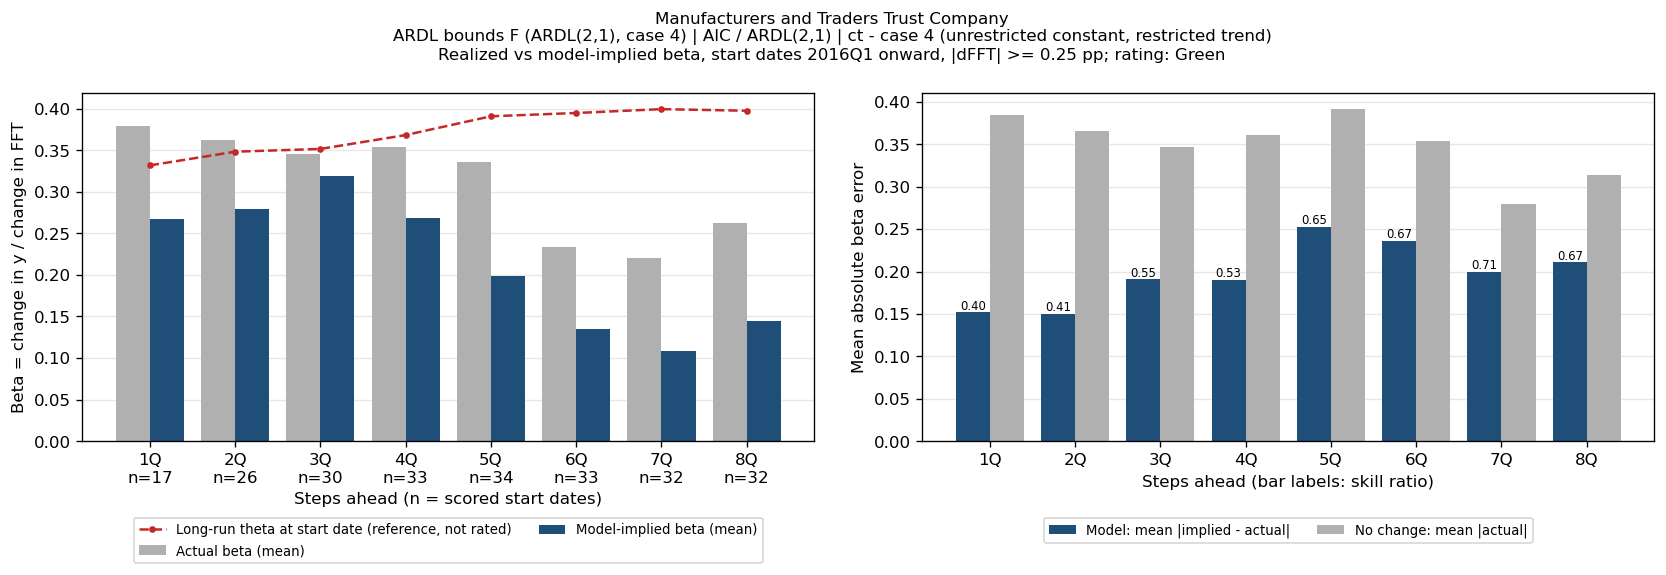

The data file committed next to this chart (first rows):
horizon_q, n_pairs, n_skipped, mean_actual_beta, mean_implied_beta, mae_beta, bias, naive_mae_beta, skill, mean_theta_ref_theta, bank_name, test_name, IC/selected lag, trend type
1Q, 17, 24, 0.3787, 0.2669, 0.152, -0.1118, 0.384, 0.396, 0.3317, Manufacturers and Traders Trust Company, ARDL bounds F (ARDL(2,1), case 4), AIC / ARDL(2,1), ct - case 4 (unrestricted constant, rest…
2Q, 26, 14, 0.3619, 0.2795, 0.15, -0.08233, 0.3661, 0.4096, 0.3481, Manufacturers and Traders Trust Company, ARDL bounds F (ARDL(2,1), case 4), AIC / ARDL(2,1), ct - case 4 (unrestricted constant, rest…
3Q, 30, 9, 0.3449, 0.3186, 0.1907, -0.02628, 0.3465, 0.5502, 0.3515, Manufacturers and Traders Trust Company, ARDL bounds F (ARDL(2,1), case 4), AIC / ARDL(2,1), ct - case 4 (unrestricted constant, rest…
4Q, 33, 5, 0.3542, 0.2678, 0.1899, -0.08636, 0.3614, 0.5255, 0.3681, Manufacturers and Traders Trust Company, ARDL bounds F (ARDL(2,1), case 4), AIC / ARDL(2,1), ct - case 4 (unrestricted constant, rest…
5Q, 34, 3, 0.3363, 0.1982, 0.253, -0.1381, 0.3913, 0.6466, 0.3907, Manufacturers and Traders Trust Company, ARDL bounds F (ARDL(2,1), case 4), AIC / ARDL(2,1), ct - case 4 (unrestricted constant, rest…
6Q, 33, 3, 0.233, 0.1347, 0.2362, -0.09837, 0.3533, 0.6685, 0.3947, Manufacturers and Traders Trust Company, ARDL bounds F (ARDL(2,1), case 4), AIC / ARDL(2,1), ct - case 4 (unrestricted constant, rest…
7Q, 32, 3, 0.2209, 0.1089, 0.1995, -0.112, 0.2794, 0.7141, 0.3993, Manufacturers and Traders Trust Company, ARDL bounds F (ARDL(2,1), case 4), AIC / ARDL(2,1), ct - case 4 (unrestricted constant, rest…
8Q, 32, 2, 0.2619, 0.1447, 0.2106, -0.1172, 0.3141, 0.6705, 0.3974, Manufacturers and Traders Trust Company, ARDL bounds F (ARDL(2,1), case 4), AIC / ARDL(2,1), ct - case 4 (unrestricted constant, rest…
